Labelled photos from "raw-img", an image-classification folder in Jhomar1158-ux/proyecto003-clasificacion-keras-tf. The possible labels are: HP logo, Logitech logo, Intel logo.

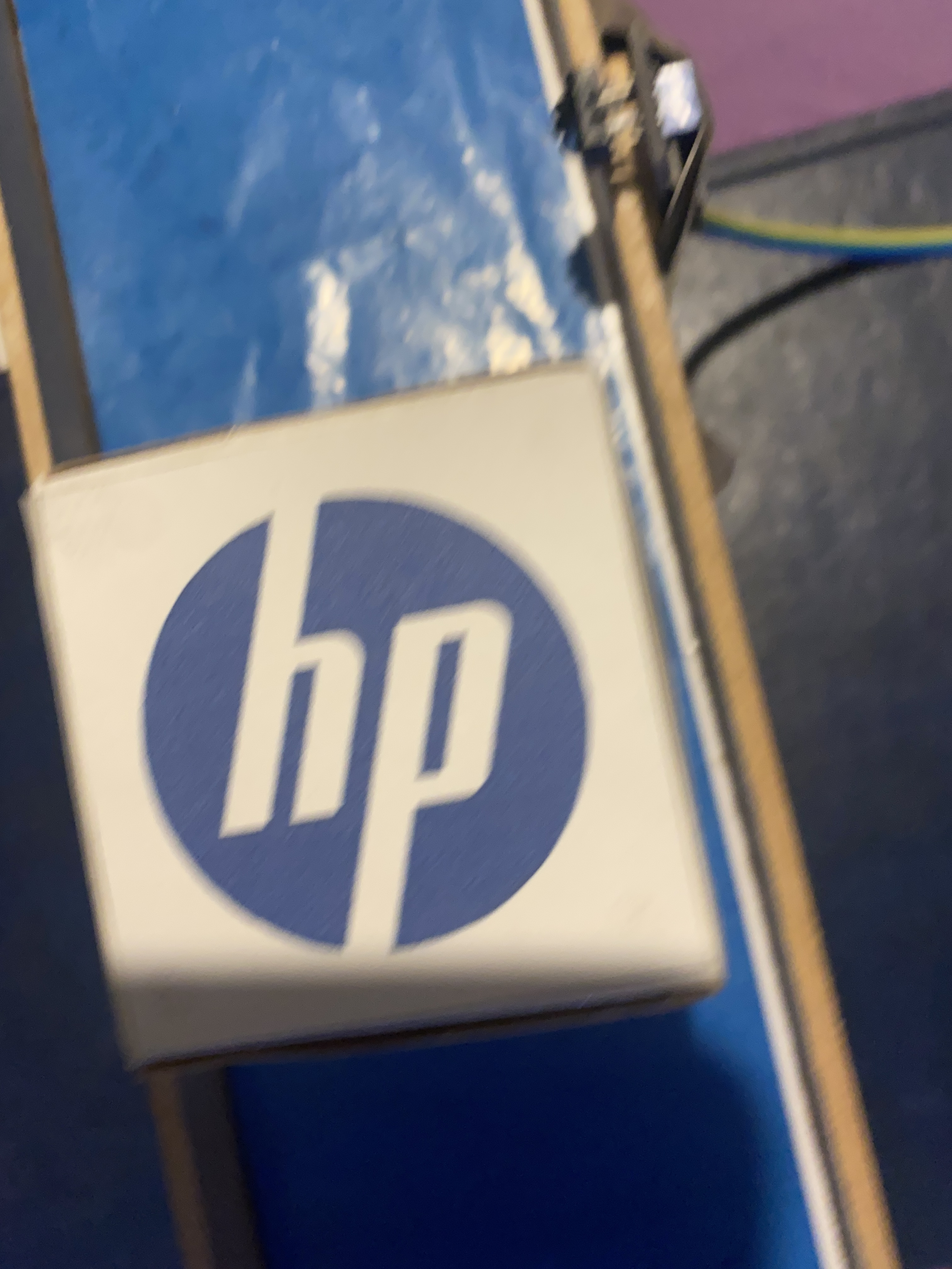
Label: HP logo

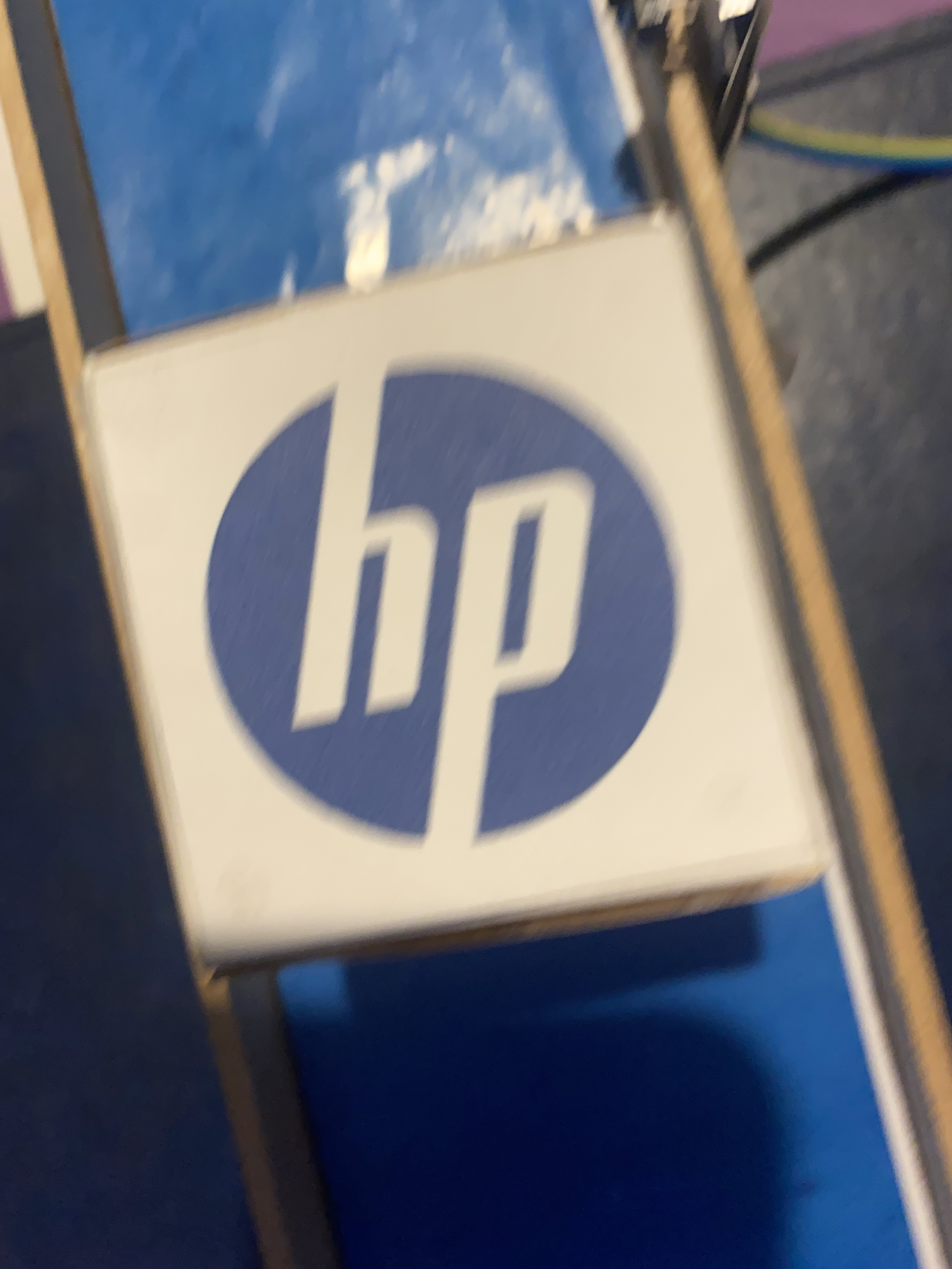
Label: HP logo

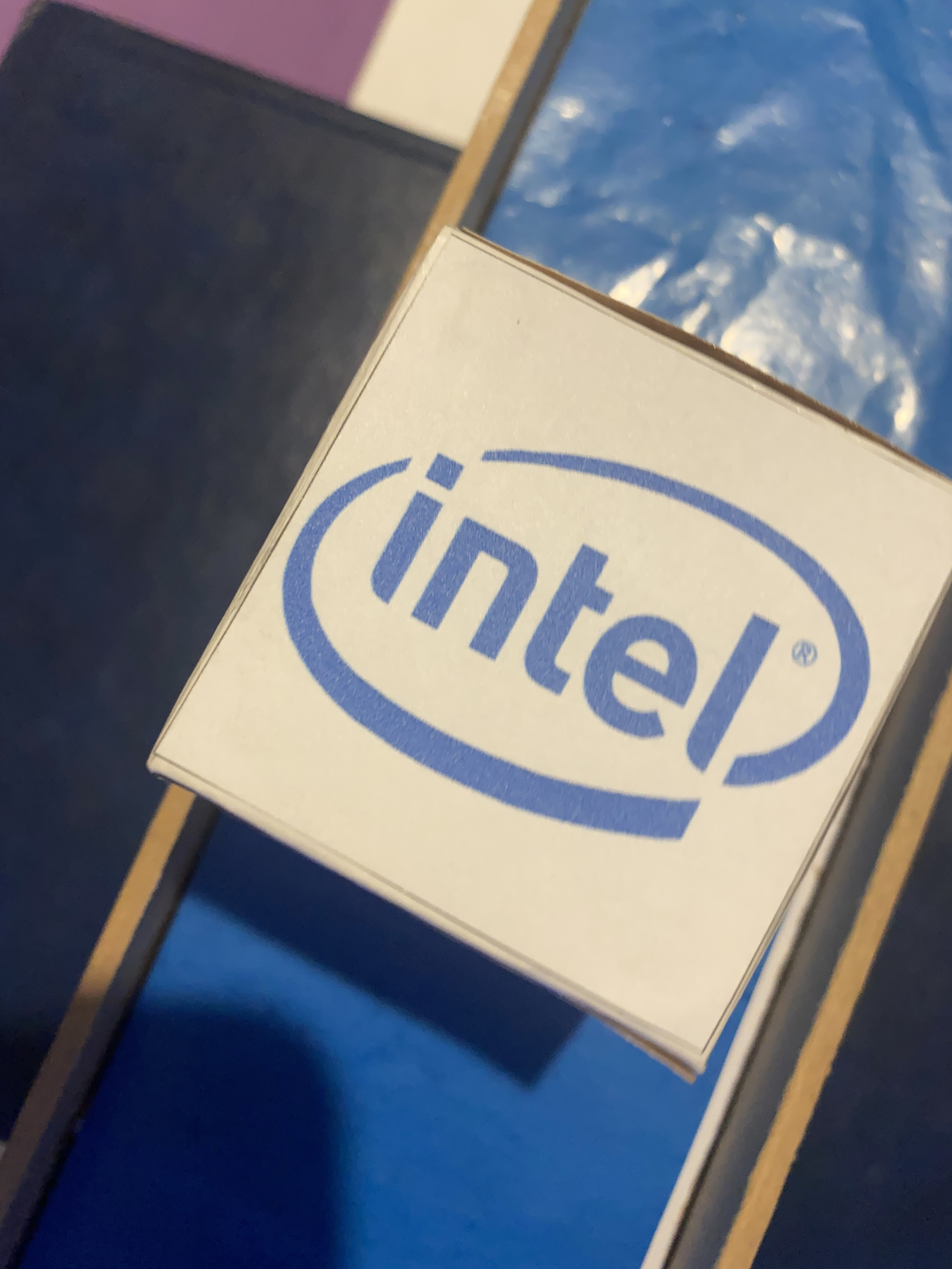
Label: Intel logo

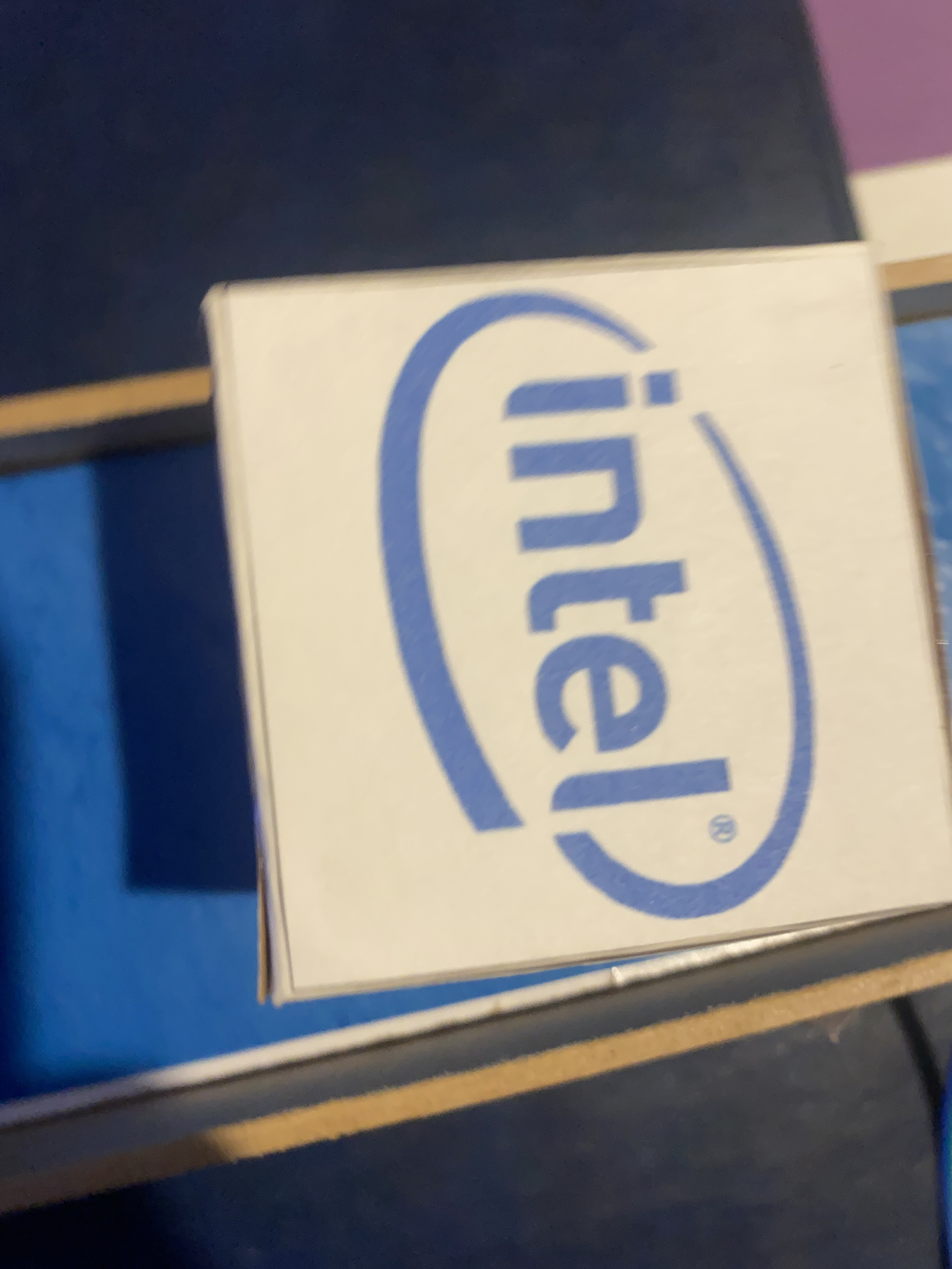
Label: Intel logo

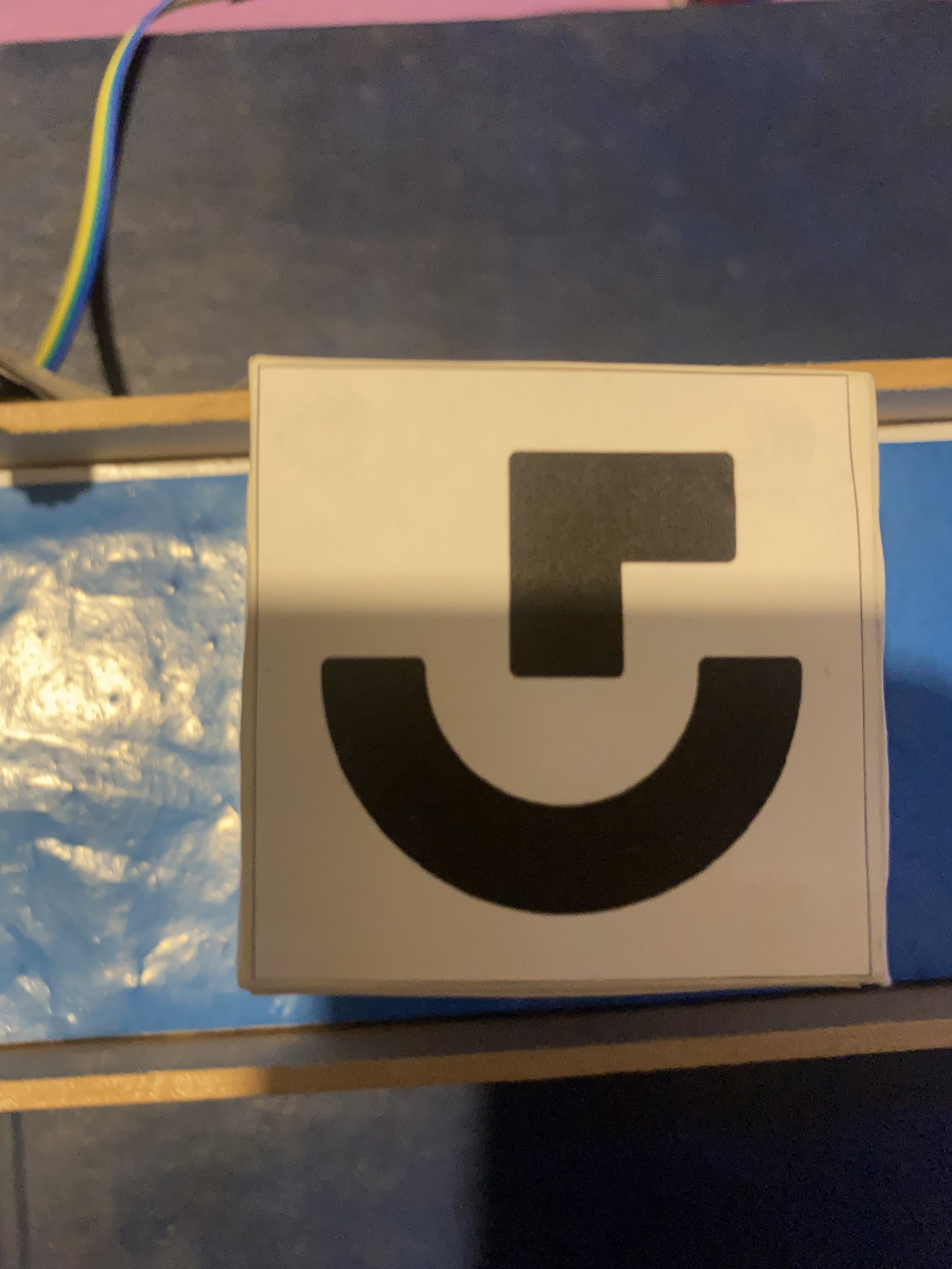
Label: Logitech logo

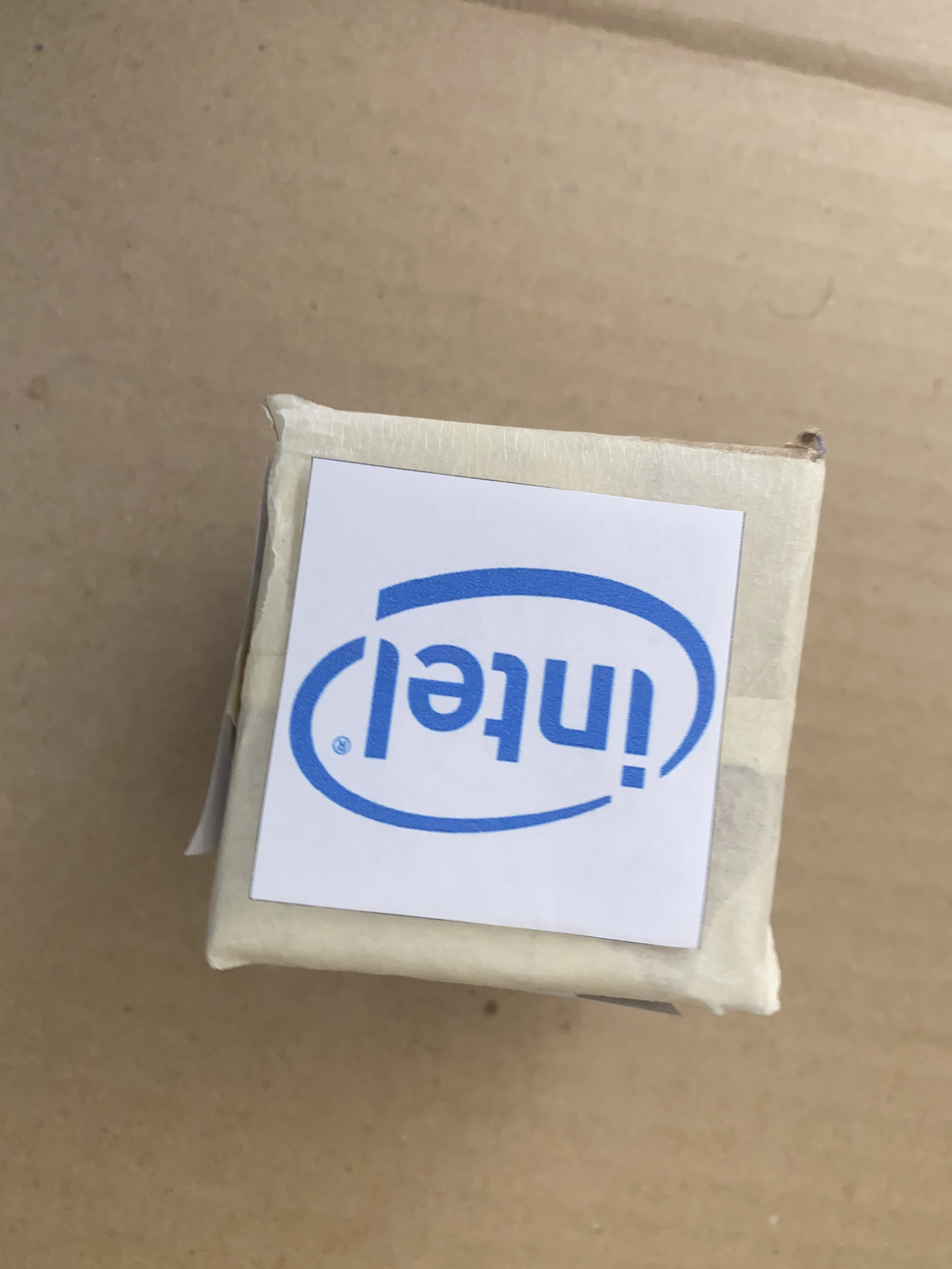
Label: Intel logo
